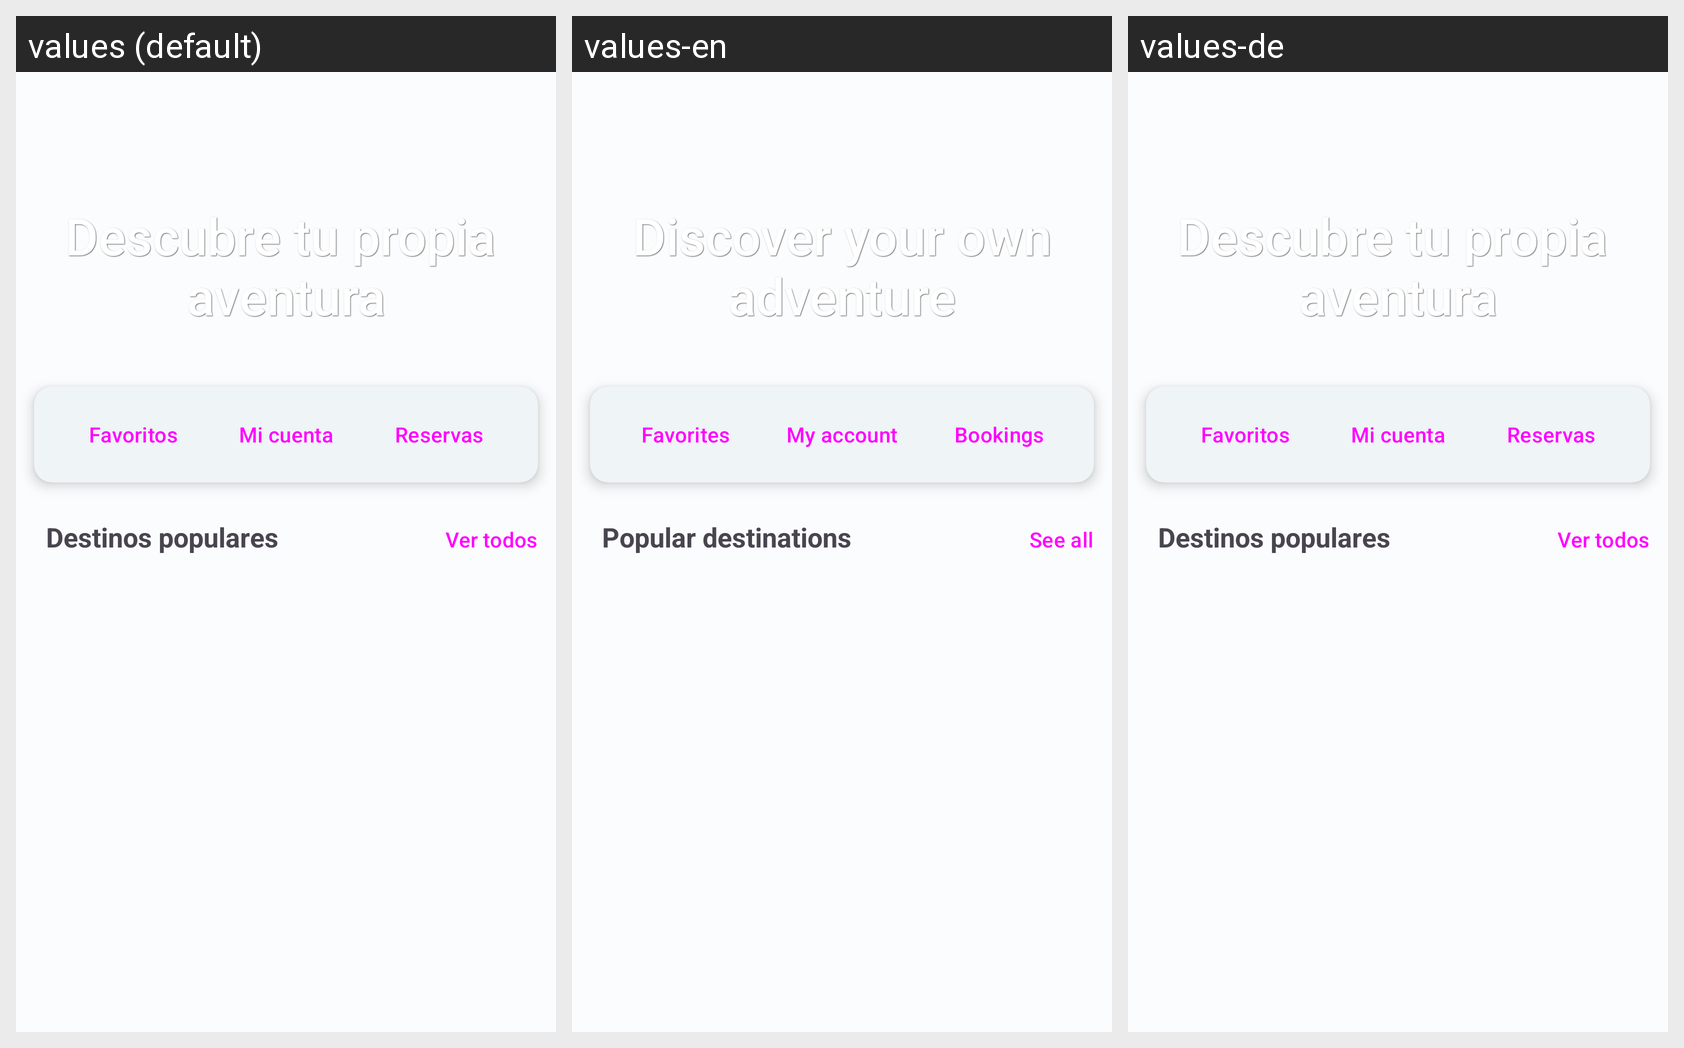

Locale-by-locale string values for the Android screen shown in this grid:
Android screen res/layout/fragment_home.xml rendered under 3 locales, left to right: values (default), values-en, values-de. Device: Nexus 5 (rendered at 1080×1920; each locale shown at half size, 540×960, under a caption strip naming it); theme Theme.Globetrotting.
Strings drawn on this screen, with the default value and each locale's value (text and hints the layout hard-codes, and strings that could not be matched under every locale, appear in the picture but are not listed):

home_hero_motto_text
  values: Descubre tu propia 
      aventura
  values-en: Discover your own adventure
  values-de: Descubre tu propia 
      aventura  [not translated; the default value is used]

home_menu_my_favorites
  values: Favoritos
  values-en: Favorites
  values-de: Favoritos  [not translated; the default value is used]

home_menu_my_account
  values: Mi cuenta
  values-en: My account
  values-de: Mi cuenta  [not translated; the default value is used]

home_menu_my_bookings
  values: Reservas
  values-en: Bookings
  values-de: Reservas  [not translated; the default value is used]

home_popular_destinations
  values: Destinos populares
  values-en: Popular destinations
  values-de: Destinos populares  [not translated; the default value is used]

home_see_all_popular
  values: Ver todos
  values-en: See all
  values-de: Ver todos  [not translated; the default value is used]
